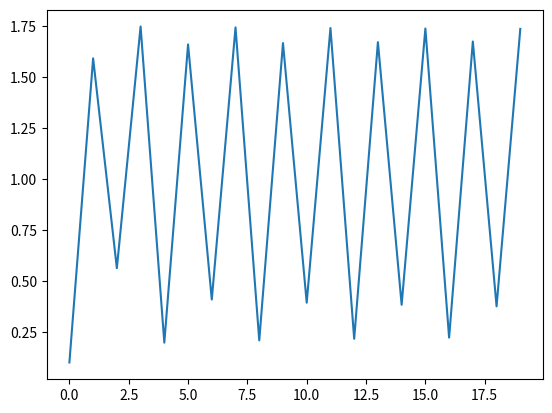

Write Python code to recreate this figure.
#!/usr/bin/env python3
# by Valeria Garcés Mendoza
# UNAM 
# [email redacted]
# License: GNU/GLP 3.0


# Example 2:
#   x = x + r -x **2

import matplotlib.pyplot as plt 
import numpy as np

print("First dynamic system\n x = a*x + b")

def f(x, r):
    return x + r - x**2

# Initial conditions
X0 = np.arange(0.1, 0.2, 0.1)
# 50 sistemas dinámicos

for x0 in X0:
    r = 1.5
    N = 20 #número de pasos

    print("r = "+str(r))
    print("x0 = "+str(x0))
    print("N = "+str(N))

    i = np.arange(0, N, 1)  #izq:incluyente, der: excluyente
    #lista de índices i

    x = x0 #variable

    X = [] #vector: valores de evaluación

    for _ in i:
        print(x) 
        X.append(x)
        x = f(x, r)
        

    plt.plot(X)
    # calcula cada pixel entre el par de puntos; interpolación

#plt.ylim([0, 100])
#plt.yscale('log')
plt.show()

# eje x: iteración
# eje y: valor de variable n